Run: headless pygame with SDL's dummy video driver; simulated clock (each Clock.tick advances the game by its frame time, no real sleeping); random seed 0; keys injected as events and as key.get_pressed() state; mouse plan: one left click at the window centre at the start of phase 2, then a move to the lower-right quarter at the start of phase 3; restart key RETURN tapped at the start of phases 3 and 4.
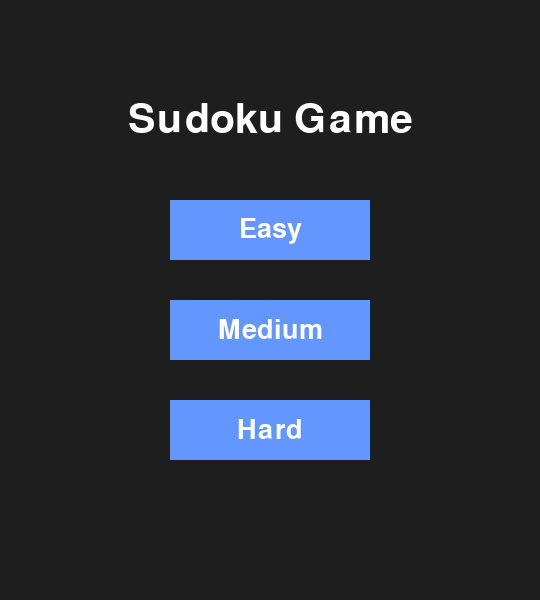
Frame 1 of 4 · flips 1–60 · no input
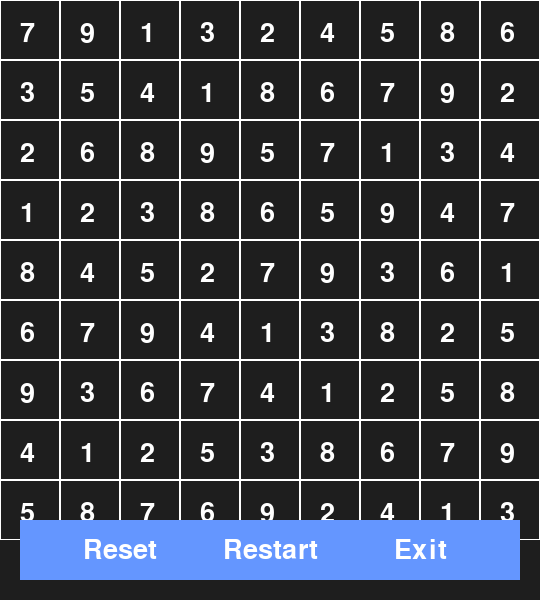
Frame 2 of 4 · flips 61–180 · clicked the window centre · tapped SPACE, RETURN · held RIGHT (→), D
Frame 3 of 4 · flips 181–300 · moved the mouse to the lower-right quarter · tapped RETURN · held DOWN (↓), S · screen unchanged from frame 2, image omitted
Frame 4 of 4 · flips 301–420 · tapped RETURN · held LEFT (←), A, UP (↑), W · screen unchanged from frame 3, image omitted

The pygame program that drew these frames:

import pygame
import random

# Initialize Pygame and the font module
pygame.init()
pygame.font.init()

# Constants
WIDTH = 540
HEIGHT = 600  # Increased height to fit buttons
ROWS, COLS = 9, 9
CELL_SIZE = WIDTH // COLS
BUTTON_WIDTH = 200
BUTTON_HEIGHT = 60
BUTTON_COLOR = (100, 150, 255)
BUTTON_HOVER_COLOR = (50, 100, 255)
TEXT_COLOR = (255, 255, 255)
FONT = pygame.font.SysFont("comicsans", 40)
LARGE_FONT = pygame.font.SysFont("comicsans", 60)

# Colors
WHITE = (255, 255, 255)
BLACK = (0, 0, 0)
BACKGROUND_COLOR = (30, 30, 30)

# Game screen
screen = pygame.display.set_mode((WIDTH, HEIGHT))
pygame.display.set_caption("Sudoku Game")

# Button Class
class Button:
    def __init__(self, text, x, y, width, height, color, hover_color, action=None):
        self.text = text
        self.x = x
        self.y = y
        self.width = width
        self.height = height
        self.color = color
        self.hover_color = hover_color
        self.action = action  # Action to perform on click

    def draw(self):
        # Get mouse position
        mouse_x, mouse_y = pygame.mouse.get_pos()

        # Check if mouse is over button
        if self.x <= mouse_x <= self.x + self.width and self.y <= mouse_y <= self.y + self.height:
            pygame.draw.rect(screen, self.hover_color, (self.x, self.y, self.width, self.height))
        else:
            pygame.draw.rect(screen, self.color, (self.x, self.y, self.width, self.height))

        # Draw the text
        text_surface = FONT.render(self.text, True, TEXT_COLOR)
        text_rect = text_surface.get_rect(center=(self.x + self.width // 2, self.y + self.height // 2))
        screen.blit(text_surface, text_rect)

    def is_hovered(self):
        mouse_x, mouse_y = pygame.mouse.get_pos()
        return self.x <= mouse_x <= self.x + self.width and self.y <= mouse_y <= self.y + self.height

    def click(self):
        if self.is_hovered() and self.action:
            self.action()

# Sudoku Generator Class
class SudokuGenerator:
    def __init__(self, row_length=9, removed_cells=30):
        self.board = [[0 for _ in range(row_length)] for _ in range(row_length)]
        self.row_length = row_length
        self.removed_cells = removed_cells
        self.fill_values()

    def get_board(self):
        return self.board

    def valid_in_row(self, row, num):
        return num not in self.board[row]

    def valid_in_col(self, col, num):
        return num not in [self.board[row][col] for row in range(self.row_length)]

    def valid_in_box(self, row_start, col_start, num):
        for row in range(3):
            for col in range(3):
                if self.board[row_start + row][col_start + col] == num:
                    return False
        return True

    def is_valid(self, row, col, num):
        return self.valid_in_row(row, num) and self.valid_in_col(col, num) and self.valid_in_box(row - row % 3, col - col % 3, num)

    def fill_box(self, row_start, col_start):
        numbers = list(range(1, 10))
        random.shuffle(numbers)
        for i in range(3):
            for j in range(3):
                self.board[row_start + i][col_start + j] = numbers.pop()

    def fill_diagonal(self):
        for i in range(0, self.row_length, 3):
            self.fill_box(i, i)

    def fill_remaining(self):
        for row in range(self.row_length):
            for col in range(self.row_length):
                if self.board[row][col] == 0:
                    for num in range(1, 10):
                        if self.is_valid(row, col, num):
                            self.board[row][col] = num
                            if self.fill_remaining():
                                return True
                            self.board[row][col] = 0
                    return False
        return True

    def fill_values(self):
        self.fill_diagonal()
        self.fill_remaining()

    def remove_cells(self):
        for _ in range(self.removed_cells):
            row, col = random.randint(0, 8), random.randint(0, 8)
            self.board[row][col] = 0


# Main Menu Function
def main_menu():
    run = True
    while run:
        screen.fill(BACKGROUND_COLOR)

        # Title Text
        title_text = LARGE_FONT.render("Sudoku Game", True, WHITE)
        screen.blit(title_text, (WIDTH // 2 - title_text.get_width() // 2, 100))

        # Buttons for difficulty
        easy_button = Button("Easy", WIDTH // 2 - BUTTON_WIDTH // 2, 200, BUTTON_WIDTH, BUTTON_HEIGHT, BUTTON_COLOR, BUTTON_HOVER_COLOR, lambda: game_loop(difficulty=30))
        medium_button = Button("Medium", WIDTH // 2 - BUTTON_WIDTH // 2, 300, BUTTON_WIDTH, BUTTON_HEIGHT, BUTTON_COLOR, BUTTON_HOVER_COLOR, lambda: game_loop(difficulty=40))
        hard_button = Button("Hard", WIDTH // 2 - BUTTON_WIDTH // 2, 400, BUTTON_WIDTH, BUTTON_HEIGHT, BUTTON_COLOR, BUTTON_HOVER_COLOR, lambda: game_loop(difficulty=50))

        easy_button.draw()
        medium_button.draw()
        hard_button.draw()

        for event in pygame.event.get():
            if event.type == pygame.QUIT:
                run = False
            elif event.type == pygame.MOUSEBUTTONDOWN:
                easy_button.click()
                medium_button.click()
                hard_button.click()

        pygame.display.update()


# Game Loop
def game_loop(difficulty):
    # Create Sudoku puzzle
    generator = SudokuGenerator(removed_cells=difficulty)
    board = generator.get_board()

    selected_cell = None
    sketch = None
    run = True

    # Buttons on the game screen
    reset_button = Button("Reset", 20, HEIGHT - 80, BUTTON_WIDTH, BUTTON_HEIGHT, BUTTON_COLOR, BUTTON_HOVER_COLOR, lambda: game_loop(difficulty))
    restart_button = Button("Restart", WIDTH // 2 - BUTTON_WIDTH // 2, HEIGHT - 80, BUTTON_WIDTH, BUTTON_HEIGHT, BUTTON_COLOR, BUTTON_HOVER_COLOR, lambda: main_menu())
    exit_button = Button("Exit", WIDTH - BUTTON_WIDTH - 20, HEIGHT - 80, BUTTON_WIDTH, BUTTON_HEIGHT, BUTTON_COLOR, BUTTON_HOVER_COLOR, lambda: pygame.quit())

    while run:
        screen.fill(BACKGROUND_COLOR)
        draw_board(board, selected_cell)

        reset_button.draw()
        restart_button.draw()
        exit_button.draw()

        for event in pygame.event.get():
            if event.type == pygame.QUIT:
                run = False
            elif event.type == pygame.MOUSEBUTTONDOWN:
                selected_cell = get_selected_cell(event.pos)
                reset_button.click()
                restart_button.click()
                exit_button.click()
            elif event.type == pygame.KEYDOWN:
                if selected_cell is not None:
                    row, col = selected_cell
                    if event.key == pygame.K_RETURN and sketch is not None:  # Submit number
                        if board[row][col] == 0:  # If not a pre-filled cell
                            board[row][col] = sketch
                            sketch = None  # Clear sketch
                    elif event.key == pygame.K_BACKSPACE:  # Clear the number
                        sketch = None
                    elif event.unicode.isdigit() and len(event.unicode) == 1:
                        sketch = int(event.unicode)  # Set sketch value

        pygame.display.update()


def draw_board(board, selected_cell):
    for row in range(9):
        for col in range(9):
            x = col * CELL_SIZE
            y = row * CELL_SIZE
            pygame.draw.rect(screen, WHITE, (x, y, CELL_SIZE, CELL_SIZE), 1)

            value = board[row][col]
            if value != 0:
                text = FONT.render(str(value), True, WHITE)
                screen.blit(text, (x + CELL_SIZE // 3, y + CELL_SIZE // 3))

            if selected_cell == (row, col):
                pygame.draw.rect(screen, (255, 0, 0), (x, y, CELL_SIZE, CELL_SIZE), 3)


def get_selected_cell(mouse_pos):
    x, y = mouse_pos
    row = y // CELL_SIZE
    col = x // CELL_SIZE
    return row, col


# Run the main menu
if __name__ == "__main__":
    main_menu()
